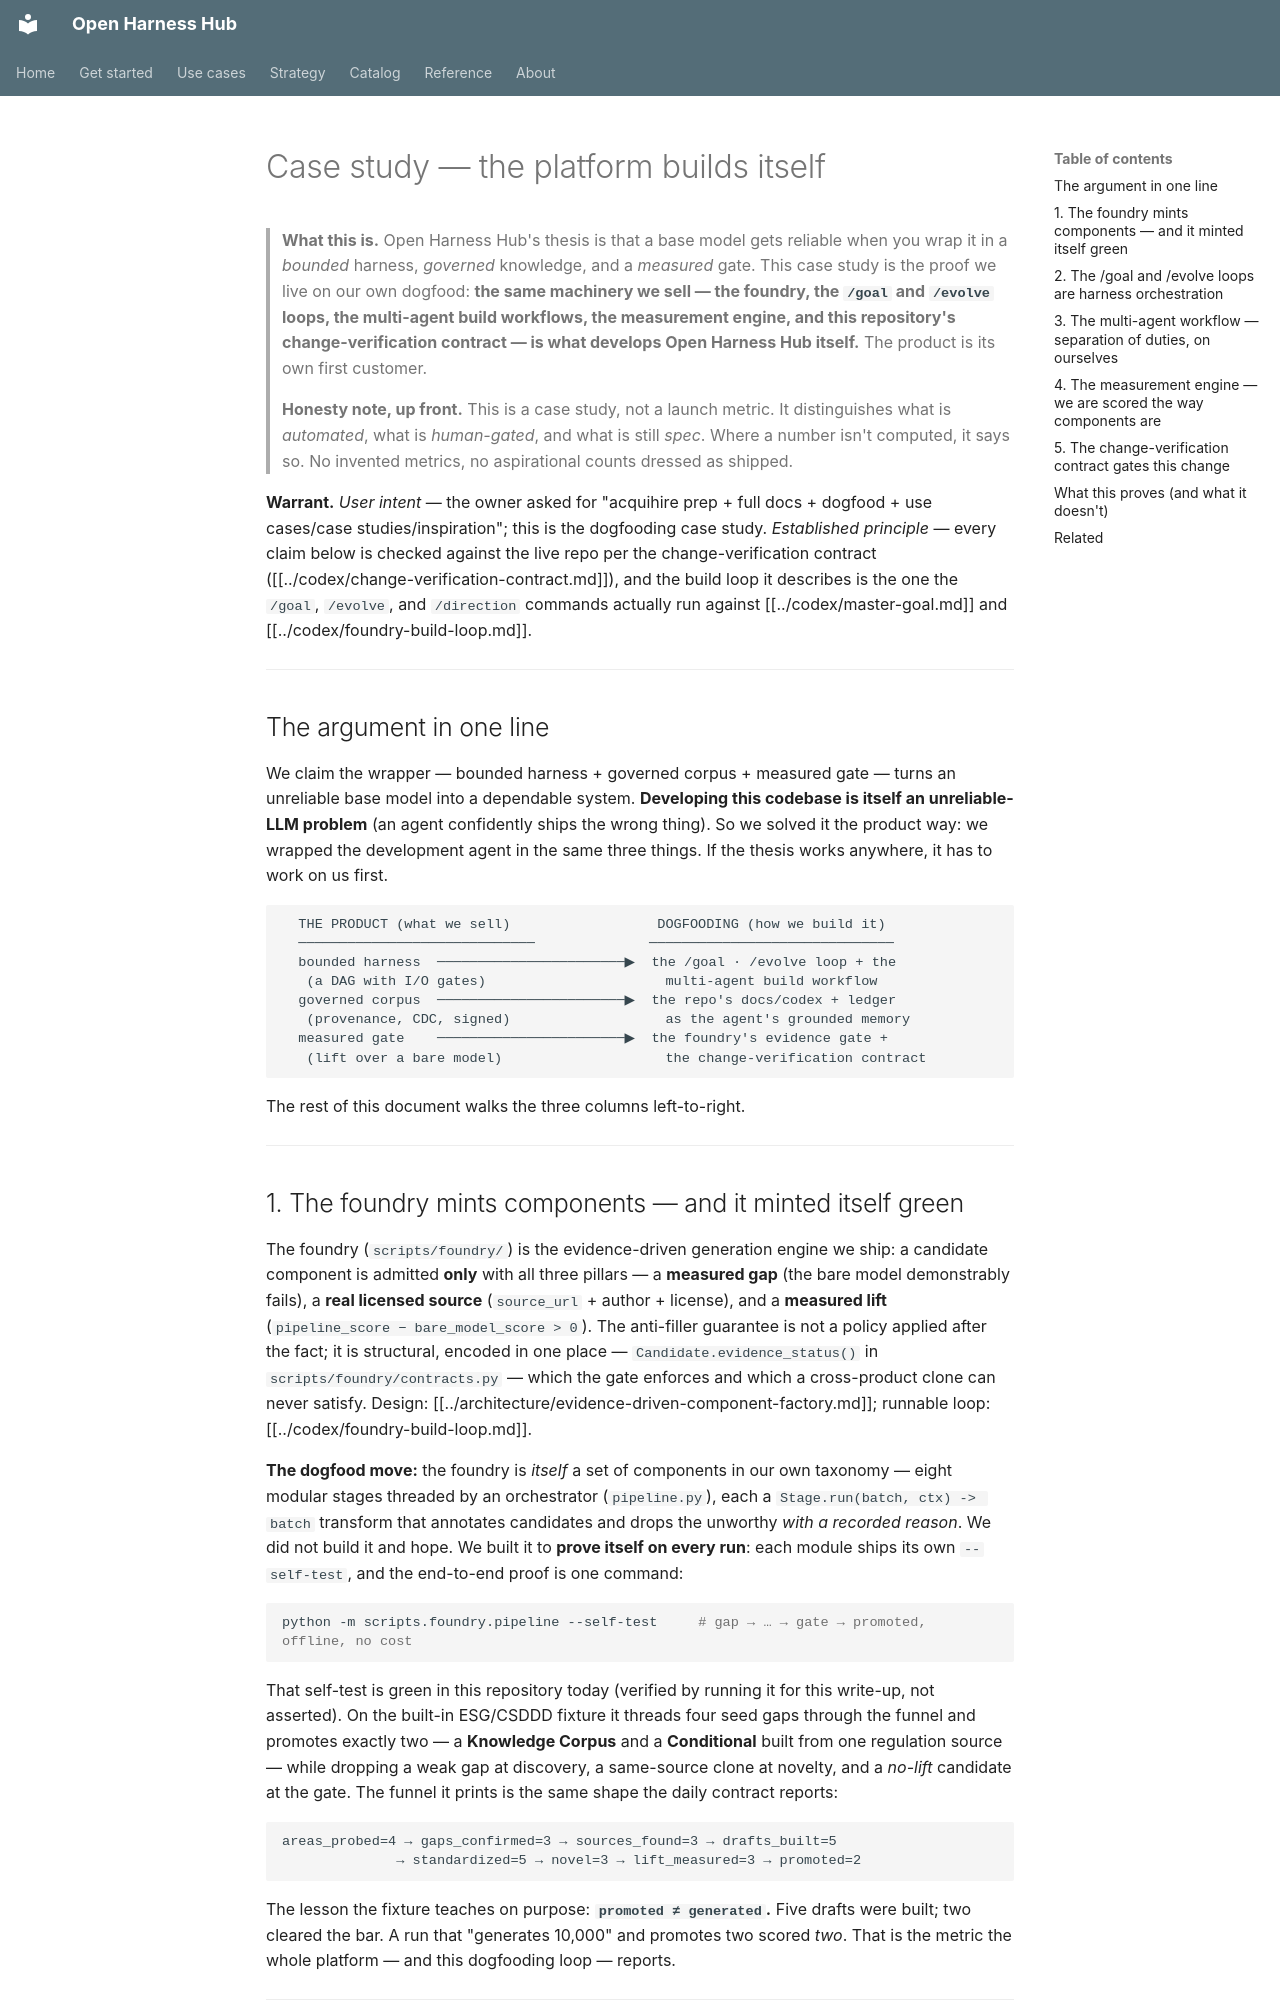

repository: Amarel-Taylor-Scott/open-harness-hub · page: case-studies/dogfooding-ohh-builds-itself/index.html · generator: mkdocs

# Case study — the platform builds itself

> **What this is.** Open Harness Hub's thesis is that a base model gets reliable when you wrap it in a
> *bounded* harness, *governed* knowledge, and a *measured* gate. This case study is the proof we live
> on our own dogfood: **the same machinery we sell — the foundry, the `/goal` and `/evolve` loops, the
> multi-agent build workflows, the measurement engine, and this repository's change-verification
> contract — is what develops Open Harness Hub itself.** The product is its own first customer.
>
> **Honesty note, up front.** This is a case study, not a launch metric. It distinguishes what is
> *automated*, what is *human-gated*, and what is still *spec*. Where a number isn't computed, it says
> so. No invented metrics, no aspirational counts dressed as shipped.

**Warrant.** *User intent* — the owner asked for "acquihire prep + full docs + dogfood + use
cases/case studies/inspiration"; this is the dogfooding case study. *Established principle* — every
claim below is checked against the live repo per the change-verification contract
([[../codex/change-verification-contract.md]]), and the build loop it describes is the one the
`/goal`, `/evolve`, and `/direction` commands actually run against [[../codex/master-goal.md]] and
[[../codex/foundry-build-loop.md]].

---

## The argument in one line

We claim the wrapper — bounded harness + governed corpus + measured gate — turns an unreliable base
model into a dependable system. **Developing this codebase is itself an unreliable-LLM problem** (an
agent confidently ships the wrong thing). So we solved it the product way: we wrapped the development
agent in the same three things. If the thesis works anywhere, it has to work on us first.

```
  THE PRODUCT (what we sell)                  DOGFOODING (how we build it)
  ─────────────────────────────              ──────────────────────────────
  bounded harness  ───────────────────────▶  the /goal · /evolve loop + the
   (a DAG with I/O gates)                      multi-agent build workflow
  governed corpus  ───────────────────────▶  the repo's docs/codex + ledger
   (provenance, CDC, signed)                   as the agent's grounded memory
  measured gate    ───────────────────────▶  the foundry's evidence gate +
   (lift over a bare model)                    the change-verification contract
```

The rest of this document walks the three columns left-to-right.

---

## 1. The foundry mints components — and it minted itself green

The foundry (`scripts/foundry/`) is the evidence-driven generation engine we ship: a candidate
component is admitted **only** with all three pillars — a **measured gap** (the bare model
demonstrably fails), a **real licensed source** (`source_url` + author + license), and a **measured
lift** (`pipeline_score − bare_model_score > 0`). The anti-filler guarantee is not a policy applied
after the fact; it is structural, encoded in one place — `Candidate.evidence_status()` in
`scripts/foundry/contracts.py` — which the gate enforces and which a cross-product clone can never
satisfy. Design: [[../architecture/evidence-driven-component-factory.md]]; runnable loop:
[[../codex/foundry-build-loop.md]].

**The dogfood move:** the foundry is *itself* a set of components in our own taxonomy — eight modular
stages threaded by an orchestrator (`pipeline.py`), each a `Stage.run(batch, ctx) -> batch` transform
that annotates candidates and drops the unworthy *with a recorded reason*. We did not build it and
hope. We built it to **prove itself on every run**: each module ships its own `--self-test`, and the
end-to-end proof is one command:

```bash
python -m scripts.foundry.pipeline --self-test     # gap → … → gate → promoted, offline, no cost
```

That self-test is green in this repository today (verified by running it for this write-up, not
asserted). On the built-in ESG/CSDDD fixture it threads four seed gaps through the funnel and promotes
exactly two — a **Knowledge Corpus** and a **Conditional** built from one regulation source — while
dropping a weak gap at discovery, a same-source clone at novelty, and a *no-lift* candidate at the
gate. The funnel it prints is the same shape the daily contract reports:

```
areas_probed=4 → gaps_confirmed=3 → sources_found=3 → drafts_built=5
              → standardized=5 → novel=3 → lift_measured=3 → promoted=2
```

The lesson the fixture teaches on purpose: **`promoted ≠ generated`.** Five drafts were built; two
cleared the bar. A run that "generates 10,000" and promotes two scored *two*. That is the metric the
whole platform — and this dogfooding loop — reports.

---
